Photos from the image-classification dataset "classification" in the GitHub repository ducnt05/miniproject. Its 3 classes are: cat, dog, panda.

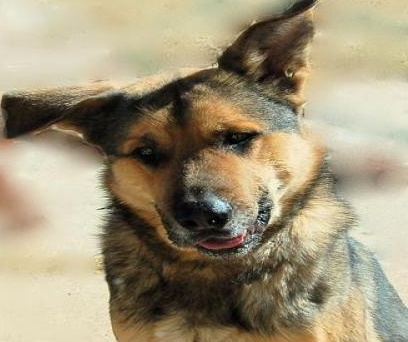
Label: dog

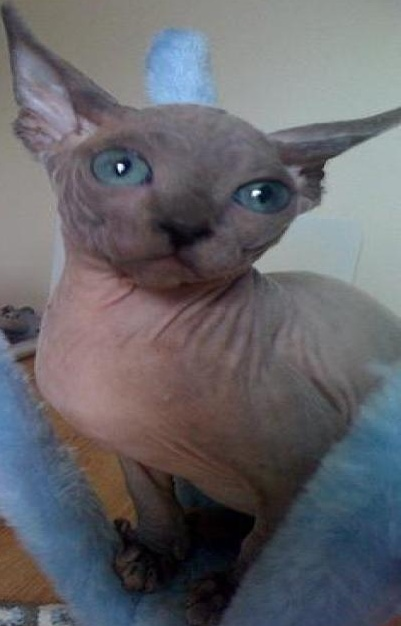
Label: cat

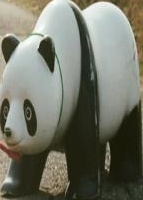
Label: panda

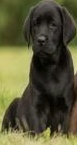
Label: dog

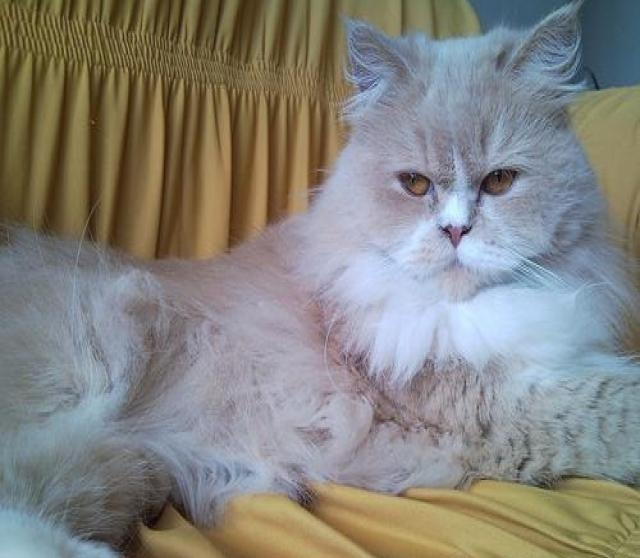
Label: cat

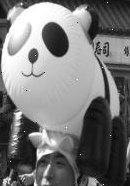
Label: panda
